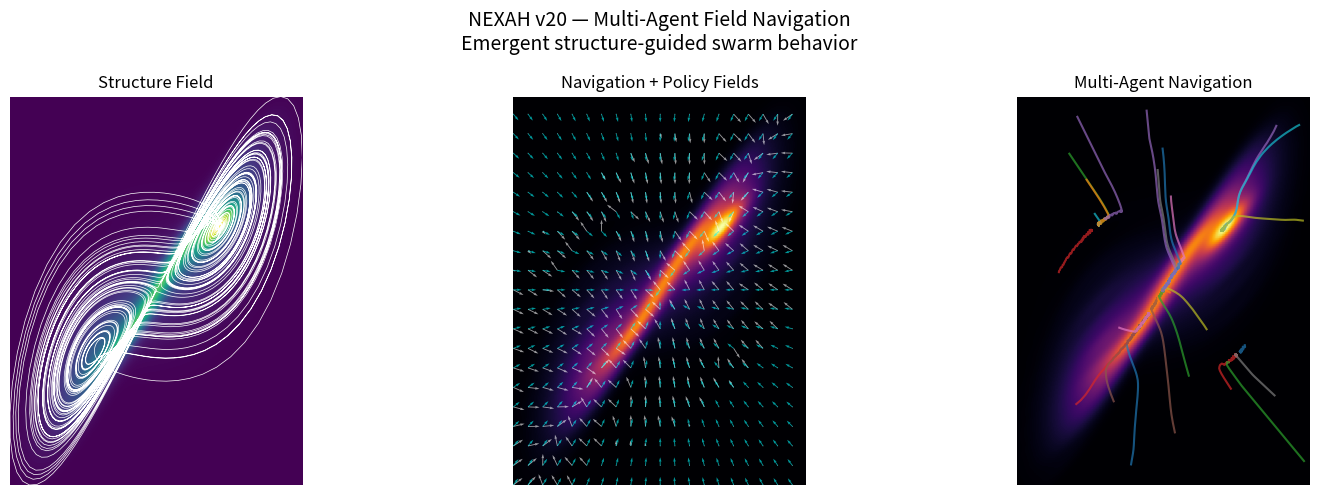

Source code (Python): (Note: this script raises an exception after producing the figure.)
import numpy as np
import matplotlib.pyplot as plt
from scipy.stats import gaussian_kde

# ============================================================
# SYSTEM (Lorenz)
# ============================================================

def lorenz(n=9000, dt=0.01):
    def f(x, y, z):
        return 10*(y-x), x*(28-z)-y, x*y - 2.667*z

    xs, ys, zs = np.zeros(n), np.zeros(n), np.zeros(n)
    xs[0], ys[0], zs[0] = 0.1, 0, 0

    for i in range(n-1):
        dx, dy, dz = f(xs[i], ys[i], zs[i])
        xs[i+1] = xs[i] + dx*dt
        ys[i+1] = ys[i] + dy*dt
        zs[i+1] = zs[i] + dz*dt

    return xs[1000:], ys[1000:]


# ============================================================
# FIELD
# ============================================================

def density_field(x, y):
    kde = gaussian_kde(np.vstack([x, y]))

    xmin, xmax = x.min(), x.max()
    ymin, ymax = y.min(), y.max()

    X, Y = np.mgrid[xmin:xmax:200j, ymin:ymax:200j]
    Z = kde(np.vstack([X.ravel(), Y.ravel()])).reshape(X.shape)

    return X, Y, Z, [xmin, xmax, ymin, ymax]


def navigation_field(Z):
    dZdx, dZdy = np.gradient(Z)

    mag = np.sqrt(dZdx**2 + dZdy**2) + 1e-9

    Fx = dZdx / mag
    Fy = dZdy / mag

    return Fx, Fy


def policy_field(X, Y):
    cx = np.mean(X)
    cy = np.mean(Y)

    Ux = -(X - cx)
    Uy = -(Y - cy)

    mag = np.sqrt(Ux**2 + Uy**2) + 1e-9

    return Ux/mag, Uy/mag


# ============================================================
# MULTI-AGENT SIMULATION
# ============================================================

def simulate_agents(n_agents, X, Y, Fx, Fy, Ux, Uy,
                    steps=250, alpha=0.6):

    xmin, xmax = X.min(), X.max()
    ymin, ymax = Y.min(), Y.max()

    # random initial positions
    agents = np.zeros((n_agents, 2))
    agents[:,0] = np.random.uniform(xmin, xmax, n_agents)
    agents[:,1] = np.random.uniform(ymin, ymax, n_agents)

    trajectories = []

    for i in range(n_agents):
        traj = [agents[i].copy()]
        x, y = agents[i]

        for _ in range(steps):
            ix = np.abs(X[:,0] - x).argmin()
            iy = np.abs(Y[0,:] - y).argmin()

            f_vec = np.array([Fx[ix, iy], Fy[ix, iy]])
            u_vec = np.array([Ux[ix, iy], Uy[ix, iy]])

            v = f_vec + alpha * u_vec

            x += v[0] * 0.1
            y += v[1] * 0.1

            traj.append([x, y])

        trajectories.append(np.array(traj))

    return trajectories


# ============================================================
# RUN
# ============================================================

x, y = lorenz()

X, Y, Z, extent = density_field(x, y)
Fx, Fy = navigation_field(Z)
Ux, Uy = policy_field(X, Y)

trajectories = simulate_agents(
    n_agents=25,
    X=X, Y=Y,
    Fx=Fx, Fy=Fy,
    Ux=Ux, Uy=Uy
)

# ============================================================
# PLOT
# ============================================================

fig, axes = plt.subplots(1, 3, figsize=(16, 5))

# ------------------------------------------------------------
# 1. Field
# ------------------------------------------------------------
axes[0].imshow(np.rot90(Z), cmap='viridis', extent=extent)
axes[0].plot(x, y, color='white', lw=0.5)
axes[0].set_title("Structure Field")
axes[0].axis("off")

# ------------------------------------------------------------
# 2. Vector fields
# ------------------------------------------------------------
axes[1].imshow(np.rot90(Z), cmap='inferno', extent=extent)

axes[1].quiver(
    X[::10,::10],
    Y[::10,::10],
    Fx[::10,::10],
    Fy[::10,::10],
    color='white',
    alpha=0.6
)

axes[1].quiver(
    X[::10,::10],
    Y[::10,::10],
    Ux[::10,::10],
    Uy[::10,::10],
    color='cyan',
    alpha=0.6
)

axes[1].set_title("Navigation + Policy Fields")
axes[1].axis("off")

# ------------------------------------------------------------
# 3. Multi-agent behavior
# ------------------------------------------------------------
axes[2].imshow(np.rot90(Z), cmap='inferno', extent=extent)

for traj in trajectories:
    axes[2].plot(traj[:,0], traj[:,1], alpha=0.7)

axes[2].set_title("Multi-Agent Navigation")
axes[2].axis("off")

fig.suptitle(
    "NEXAH v20 — Multi-Agent Field Navigation\n"
    "Emergent structure-guided swarm behavior",
    fontsize=14
)

plt.tight_layout()

plt.savefig(
    "NEXAH_DEMONSTRATOR/visuals/nexah_multi_agent_navigation_v20.png",
    dpi=300,
    bbox_inches='tight'
)

plt.show()
